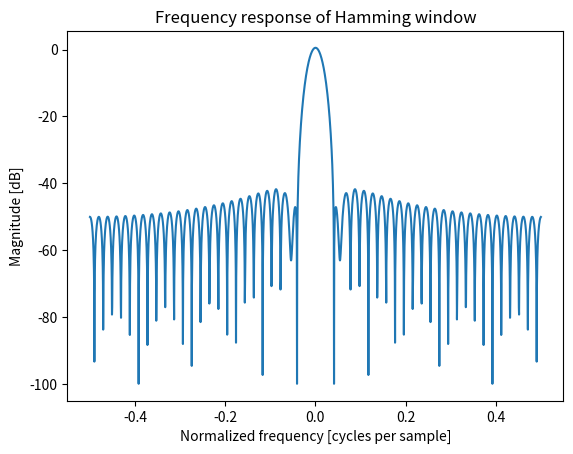

The matplotlib source for this figure:
#!/usr/bin/env python
import numpy as np
import matplotlib.pyplot as plt


##np.hamming(12)
##
##array([ 0.08      ,  0.15302337,  0.34890909,  0.60546483,  0.84123594,
##        0.98136677,  0.98136677,  0.84123594,  0.60546483,  0.34890909,
##        0.15302337,  0.08      ])

from numpy.fft import fft, fftshift
window = np.hamming(51)
##plt.plot(window)
##
##plt.title("Hamming window")
##plt.ylabel("Amplitude")
##plt.xlabel("Sample")
##plt.show()

plt.figure()
A = fft(window, 2048) / 25.5
mag = np.abs(fftshift(A))
freq = np.linspace(-0.5, 0.5, len(A))
response = 20 * np.log10(mag)
response = np.clip(response, -100, 100)
plt.plot(freq, response)
plt.title("Frequency response of Hamming window")
plt.ylabel("Magnitude [dB]")
plt.xlabel("Normalized frequency [cycles per sample]")
plt.axis('tight')
plt.show()
